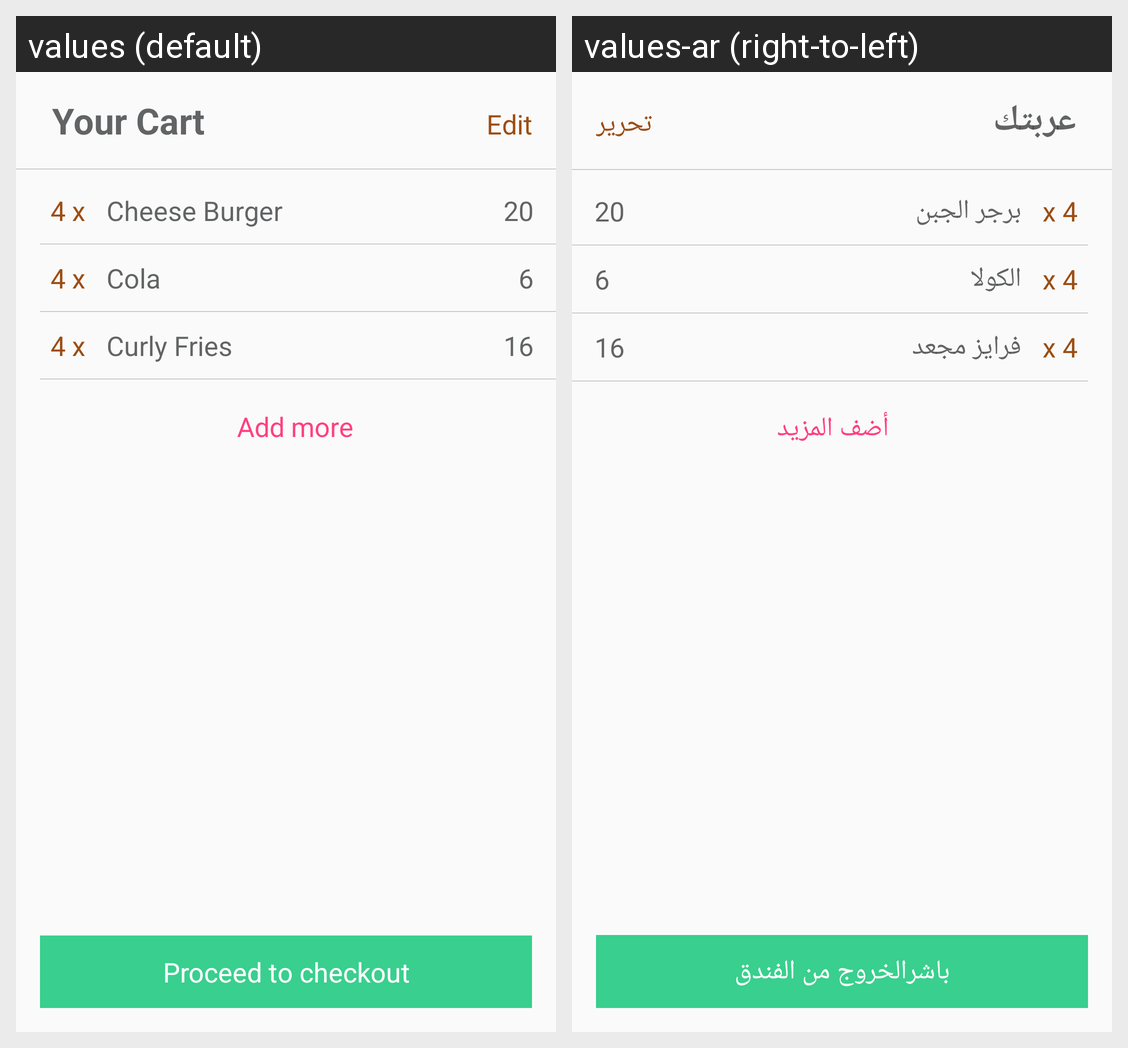

The same Android screen rendered under two of its app's locales, left to right. List the strings drawn on it with the default value and each locale's translation.
Android screen res/layout/activity_check_out.xml rendered under 2 locales, left to right: values (default), values-ar (right-to-left). Device: Nexus 5 (rendered at 1080×1920; each locale shown at half size, 540×960, under a caption strip naming it); theme AppTheme.
Strings drawn on this screen, with the default value and each locale's value (text and hints the layout hard-codes, and strings that could not be matched under every locale, appear in the picture but are not listed):

str_your_cart
  values: Your Cart
  values-ar: عربتك

str_edit
  values: Edit
  values-ar: تحرير

cart_one_qty
  values: 4 x
  values-ar: x 4

cart_one_item
  values: Cheese Burger
  values-ar: برجر الجبن

cart_one_item_price
  values: 20
  values-ar: 20

cart_two_item
  values: Cola
  values-ar: الكولا

cart_two_item_price
  values: 6
  values-ar: 6

cart_three_item
  values: Curly Fries
  values-ar: فرايز مجعد

cart_three_item_price
  values: 16
  values-ar: 16

add_more
  values: Add more
  values-ar: أضف المزيد

btn_check_out
  values: Proceed to checkout
  values-ar: باشرالخروج من الفندق
